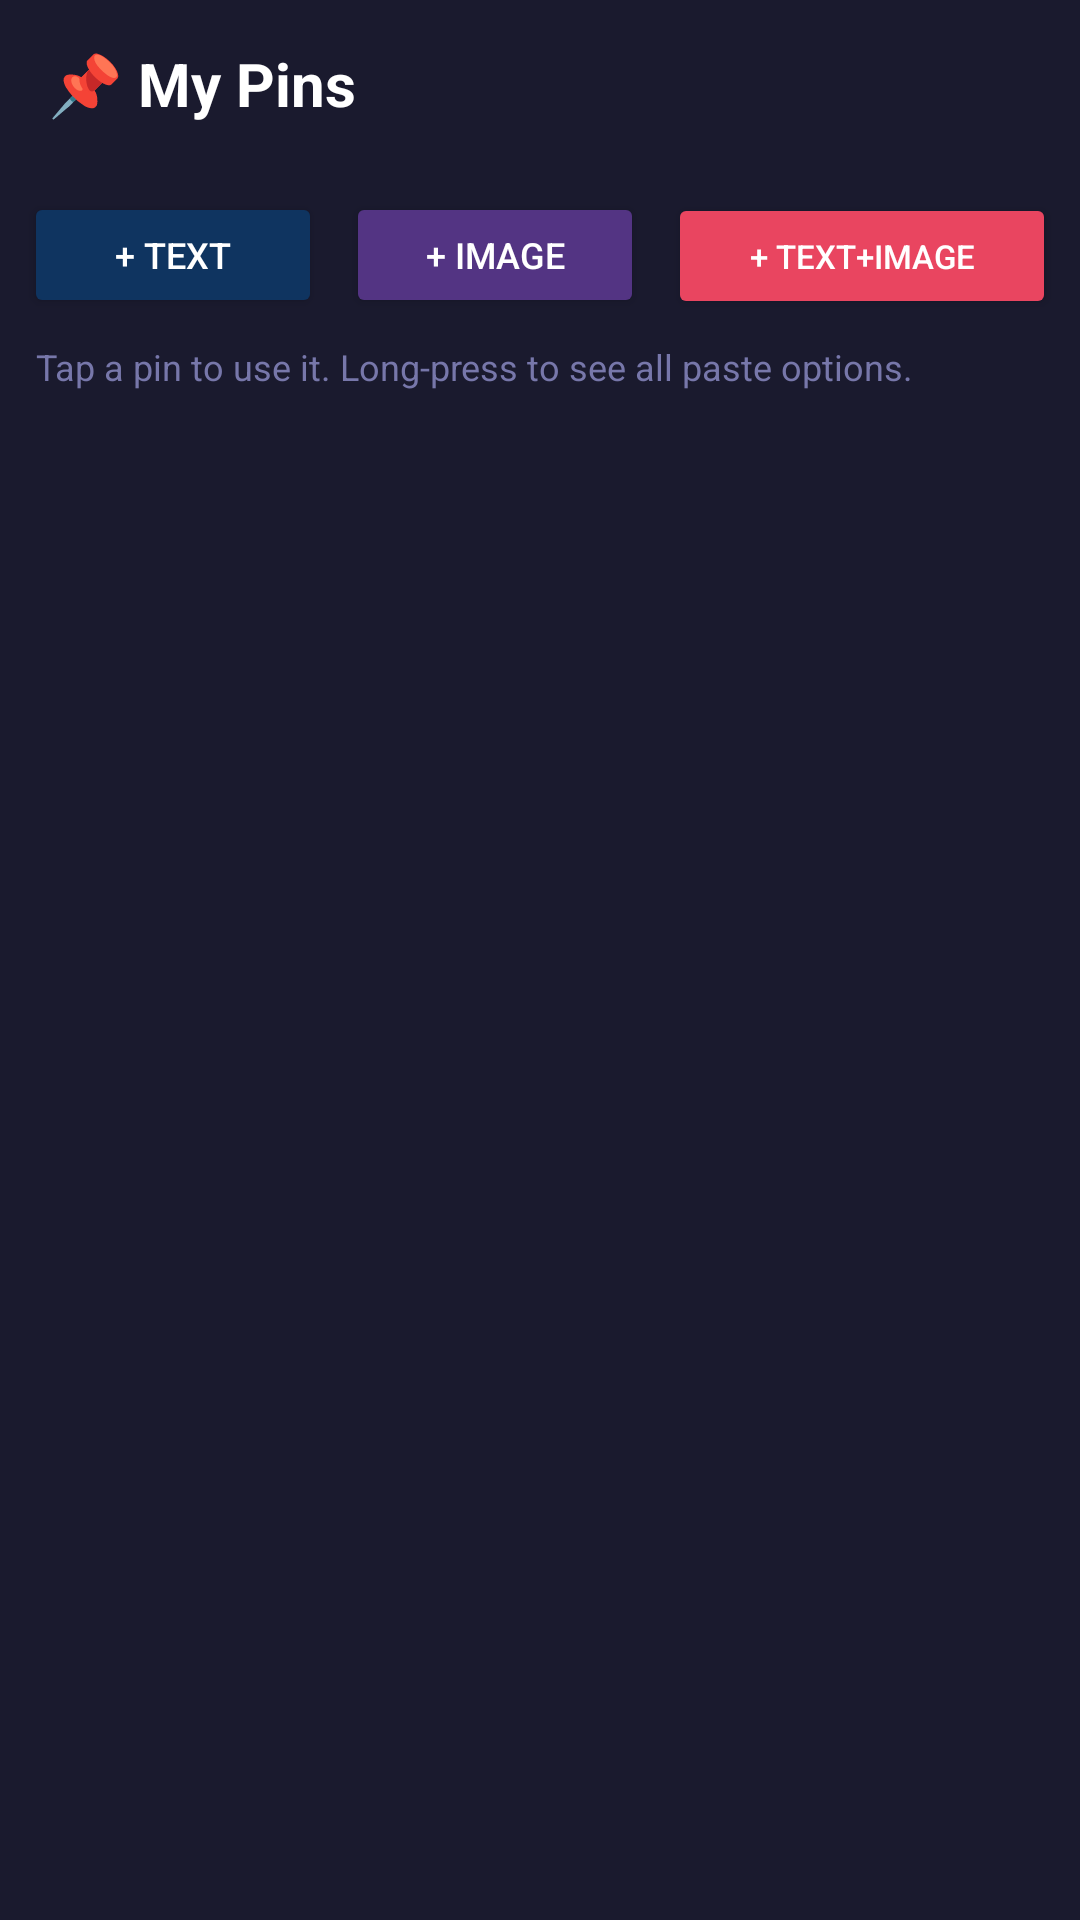

Layout XML and referenced resources for this Android screen:
<!-- AndroidManifest.xml: application theme Theme.PinboardKeyboard -->
<!-- res/layout/activity_pinboard.xml -->
<?xml version="1.0" encoding="utf-8"?>
<LinearLayout
    xmlns:android="http://schemas.android.com/apk/res/android"
    xmlns:app="http://schemas.android.com/apk/res-auto"
    android:layout_width="match_parent"
    android:layout_height="match_parent"
    android:orientation="vertical"
    android:background="@color/keyboard_bg">

    
    <LinearLayout
        android:layout_width="match_parent"
        android:layout_height="56dp"
        android:background="@color/primary_dark"
        android:gravity="center_vertical"
        android:paddingStart="16dp"
        android:paddingEnd="16dp">

        <TextView
            android:layout_width="0dp"
            android:layout_height="wrap_content"
            android:layout_weight="1"
            android:text="📌 My Pins"
            android:textColor="@color/white"
            android:textSize="20sp"
            android:textStyle="bold" />
    </LinearLayout>

    
    <LinearLayout
        android:layout_width="match_parent"
        android:layout_height="wrap_content"
        android:orientation="horizontal"
        android:padding="8dp">

        <Button
            android:id="@+id/btn_add_text"
            android:layout_width="0dp"
            android:layout_height="42dp"
            android:layout_weight="1"
            android:text="+ Text"
            android:backgroundTint="@color/primary"
            android:textColor="@color/white"
            android:textSize="12sp"
            android:layout_marginEnd="4dp" />

        <Button
            android:id="@+id/btn_add_image"
            android:layout_width="0dp"
            android:layout_height="42dp"
            android:layout_weight="1"
            android:text="+ Image"
            android:backgroundTint="@color/accent_secondary"
            android:textColor="@color/white"
            android:textSize="12sp"
            android:layout_marginStart="4dp"
            android:layout_marginEnd="4dp" />

        <Button
            android:id="@+id/btn_add_combo"
            android:layout_width="0dp"
            android:layout_height="42dp"
            android:layout_weight="1.3"
            android:text="+ Text+Image"
            android:backgroundTint="@color/accent"
            android:textColor="@color/white"
            android:textSize="11sp"
            android:layout_marginStart="4dp" />
    </LinearLayout>

    
    <TextView
        android:layout_width="match_parent"
        android:layout_height="wrap_content"
        android:text="Tap a pin to use it. Long-press to see all paste options."
        android:textColor="#7777AA"
        android:textSize="12sp"
        android:paddingStart="12dp"
        android:paddingEnd="12dp"
        android:paddingBottom="6dp" />

    
    <androidx.recyclerview.widget.RecyclerView
        android:id="@+id/recycler_pins"
        android:layout_width="match_parent"
        android:layout_height="0dp"
        android:layout_weight="1"
        android:paddingStart="8dp"
        android:paddingEnd="8dp"
        android:paddingTop="4dp"
        android:clipToPadding="false" />

</LinearLayout>
<!-- resources referenced by this layout -->
<resources>
  <color name="accent">#E94560</color>
  <color name="accent_secondary">#533483</color>
  <color name="keyboard_bg">#1A1A2E</color>
  <color name="primary">#0F3460</color>
  <color name="primary_dark">#1A1A2E</color>
  <color name="white">#FFFFFF</color>
  <style name="Theme.PinboardKeyboard" parent="Theme.MaterialComponents.DayNight.DarkActionBar">
          <item name="colorPrimary">@color/primary</item>
          <item name="colorPrimaryVariant">@color/primary_dark</item>
          <item name="colorOnPrimary">@color/white</item>
          <item name="colorSecondary">@color/accent</item>
          <item name="android:statusBarColor">@color/primary_dark</item>
      </style>
</resources>
